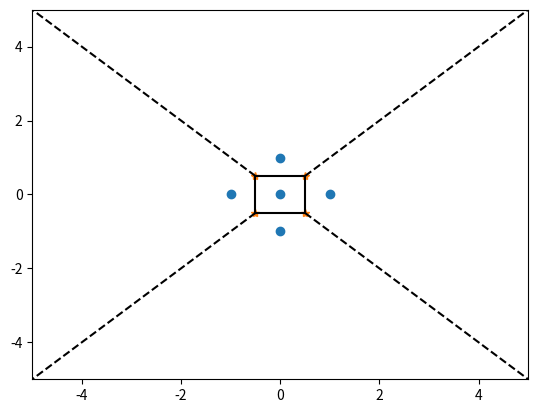

Write Python code to recreate this figure.
"""
Proof of concept: plotting a 2D Voronoi diagram computed from input points.
This implementation is verbose to reveal the Voronoi data exposed by scipy in case it ends up being useful.

See: https://docs.scipy.org/doc/scipy-0.18.1/reference/generated/scipy.spatial.Voronoi.html
See: https://docs.scipy.org/doc/scipy/reference/tutorial/spatial.html
"""

import matplotlib.pyplot as plt
import numpy as np
from scipy.spatial import Voronoi


def main():
    # this is the input array of points
    points = np.array([[-1, 0], [1, 0], [0, 1], [0, -1], [0, 0]])
    # use scipy to compute the Voronoi
    vor = Voronoi(points)

    # plot the input points
    plt.plot(points[:, 0], points[:, 1], 'o')

    '''
    vor.vertices is the array of coordinates of Voronoi diagram vertices.
    For this example:
        0: [-0.5  0.5]
        1: [0.5 0.5]
        2: [-0.5 -0.5]
        3: [ 0.5 -0.5]
    '''

    # plot the Voronoi vertices
    plt.plot(vor.vertices[:, 0], vor.vertices[:, 1], '*')

    # set the axis limits for the matplotlib plot
    plt.xlim(-5, 5)  # -5 < x < 5
    plt.ylim(-5, 5)  # -5 < y < 5

    '''
    vor.ridge_vertices is an array of index pairs.
    The pair identifies the two Voronoi vertex ends of a Voronoi edge.
    In other words, [0, 1] is an edge between vertex 0 and vertex 1: [-0.5, 0.5] <-> [0.5, 0.5]
    Note: a negative value for the starting vertex indicates it extends from infinity to the ending vertex
    For this example:
        0: [0, 1]
        1: [0, 2]
        2: [1, 3]
        3: [2, 3]
        4: [-1, 0]
        5: [-1, 1]
        6: [-1, 3]
        7: [-1, 2]
    '''

    # plot the lines that don't extend out to infinity
    for edge in vor.ridge_vertices:
        edge = np.asarray(edge)
        if np.all(edge >= 0):
            plt.plot(vor.vertices[edge, 0], vor.vertices[edge, 1], 'k-')

    '''
    vor.ridge_points is an array of index pairs. Each array element corresponds to a Voronoi edge/ridge.
    The pair identifies the two input points which the edge falls between.
    For this example: (8 total Voronoi edges)
        0: [4 2]
        1: [4 0]
        2: [4 1]
        3: [4 3]
        4: [2 0]
        5: [2 1]
        6: [1 3]
        7: [0 3]
    '''

    # plot the lines which do extend out to infinity
    center = points.mean(axis=0)
    for pointIdx, vertex in zip(vor.ridge_points, vor.ridge_vertices):
        vertex = np.asarray(vertex)
        if np.any(vertex < 0):
            i = vertex[vertex >= 0][0]  # finite end Voronoi vertex
            t = points[pointIdx[1]] - points[pointIdx[0]]  # tangent
            t = t / np.linalg.norm(t)
            n = np.array([-t[1], t[0]])  # normal
            midpoint = points[pointIdx].mean(axis=0)
            far_point = vor.vertices[i] + np.sign(np.dot(midpoint - center, n)) * n * 100
            plt.plot([vor.vertices[i, 0], far_point[0]], [vor.vertices[i, 1], far_point[1]], 'k--')

    # view the finalized plot
    plt.show()


main()
